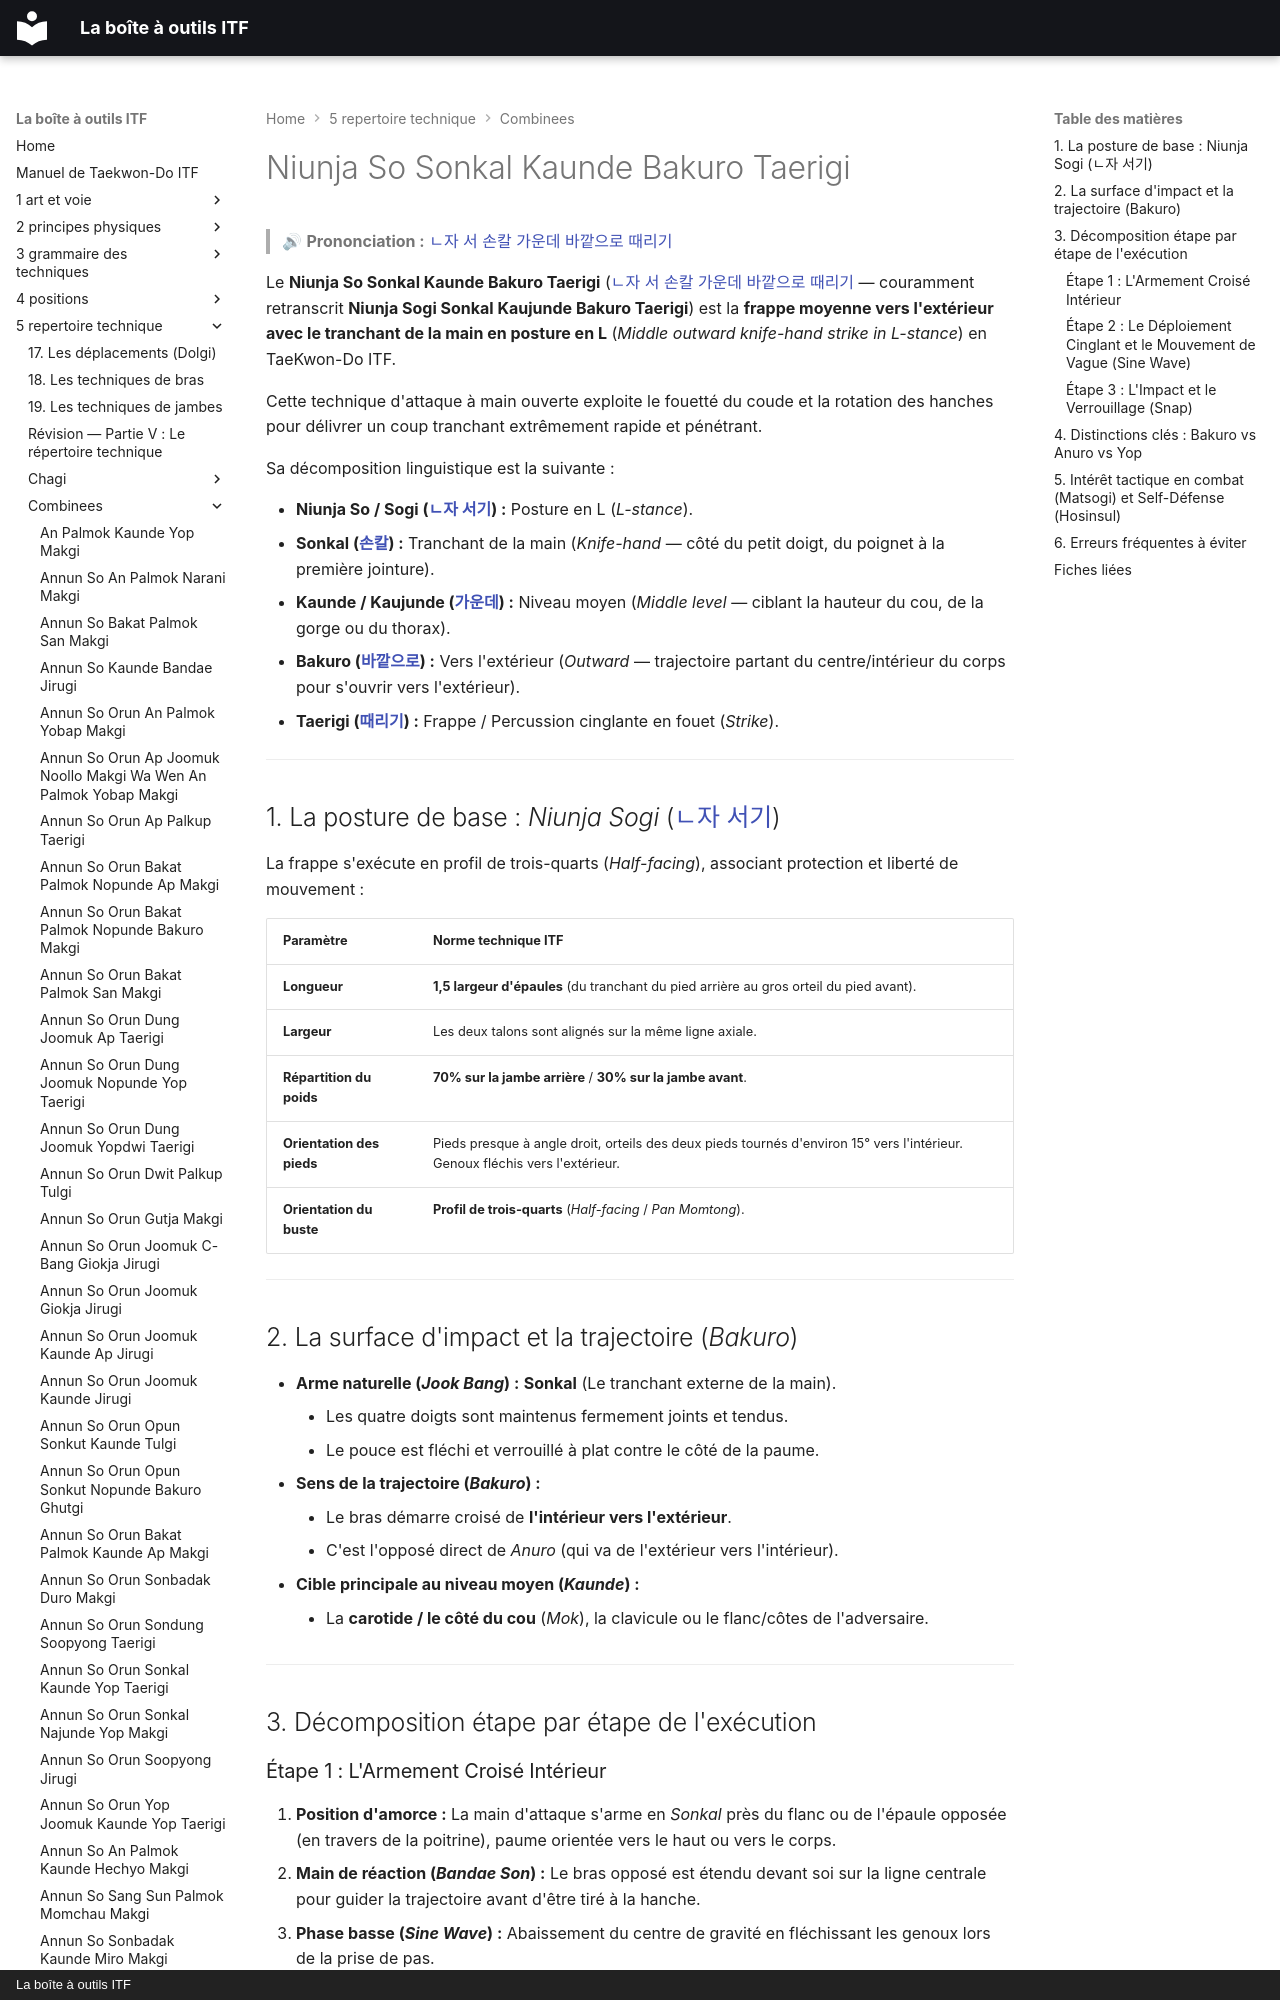

repository: yvmori1/La-boite-outils-ITF · page: 5-repertoire-technique/combinees/Niunja-So-Sonkal-Kaunde-Bakuro-Taerigi/index.html · generator: mkdocs · copyright: La boîte à outils ITF

# Niunja So Sonkal Kaunde Bakuro Taerigi

> 🔊 **Prononciation :** [ㄴ자 서 손칼 가운데 바깥으로 때리기](../../audio/Techniques/Niunja-So-Sonkal-Kaunde-Bakuro-Taerigi.m4a)

Le **Niunja So Sonkal Kaunde Bakuro Taerigi** ([ㄴ자 서 손칼 가운데 바깥으로 때리기](../../audio/Techniques/Niunja-So-Sonkal-Kaunde-Bakuro-Taerigi.m4a) — couramment retranscrit **Niunja Sogi Sonkal Kaujunde Bakuro Taerigi**) est la **frappe moyenne vers l'extérieur avec le tranchant de la main en posture en L** (*Middle outward knife-hand strike in L-stance*) en TaeKwon-Do ITF.

Cette technique d'attaque à main ouverte exploite le fouetté du coude et la rotation des hanches pour délivrer un coup tranchant extrêmement rapide et pénétrant.

Sa décomposition linguistique est la suivante :
